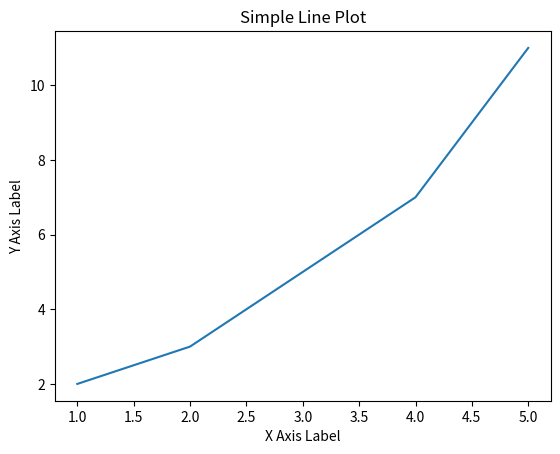

Source code (Python):
import matplotlib.pyplot as plt
x = [1, 2, 3, 4, 5]
y = [2, 3, 5, 7, 11]
plt.plot(x, y)
plt.xlabel('X Axis Label')
plt.ylabel('Y Axis Label')
plt.title('Simple Line Plot')
plt.show()
